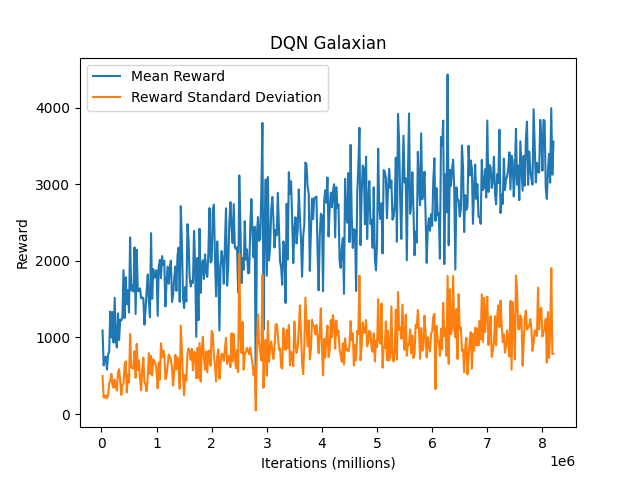

The file beside this chart, header and first rows:
, index, mean, std
0, 20000, 1090, 496.6
1, 40000, 636.0, 218.4
2, 60000, 745.0, 214.7
3, 80000, 746.0, 242.8
4, 100000, 581.0, 206.3
5, 120000, 779.0, 241.3
6, 140000, 810.0, 398.9
7, 160000, 1338, 433.8
8, 180000, 999.0, 524.5
9, 200000, 1330, 384.7
10, 220000, 933.0, 342.9
11, 240000, 1518, 449.6
12, 260000, 963.0, 365.7
13, 280000, 870.0, 307.5
14, 300000, 1314, 546.5
15, 320000, 967.0, 586.9
16, 340000, 1232, 442.6
17, 360000, 1221, 249.7
18, 380000, 1262, 384.8
19, 400000, 1878, 394.6
20, 420000, 1252, 636.2
21, 440000, 1786, 687.5
22, 460000, 1433, 283.6
23, 480000, 1616, 515.9
24, 500000, 1325, 412.7
25, 520000, 2305, 1044
26, 540000, 1613, 618.7
27, 560000, 1682, 594.5
28, 580000, 1600, 600
29, 600000, 2175, 819.2
30, 620000, 1307, 473.9
31, 640000, 2143, 916.3
32, 660000, 1606, 574.7
33, 680000, 1606, 700
34, 700000, 1641, 459
35, 720000, 1510, 309.2
36, 740000, 1524, 582
37, 760000, 1509, 737.4
38, 780000, 1167, 419.5
39, 800000, 1356, 385.7
40, 820000, 1605, 298.4
41, 840000, 1821, 487.5
42, 860000, 1472, 793.5
43, 880000, 1264, 525.8
44, 900000, 2360, 759.2
45, 920000, 1503, 505.3
46, 940000, 1892, 715.5
47, 960000, 1779, 689.7
48, 980000, 1815, 657.7
49, 1000000, 1877, 565.7
50, 1020000, 1282, 335.4
51, 1040000, 1932, 673
52, 1060000, 2012, 446.9
53, 1080000, 1775, 923.9
54, 1100000, 2061, 739.2
55, 1120000, 1946, 832.6
56, 1140000, 1999, 788.9
57, 1160000, 1405, 456.7
58, 1180000, 1698, 507.9
59, 1200000, 1924, 623.4
... 350 more rows
